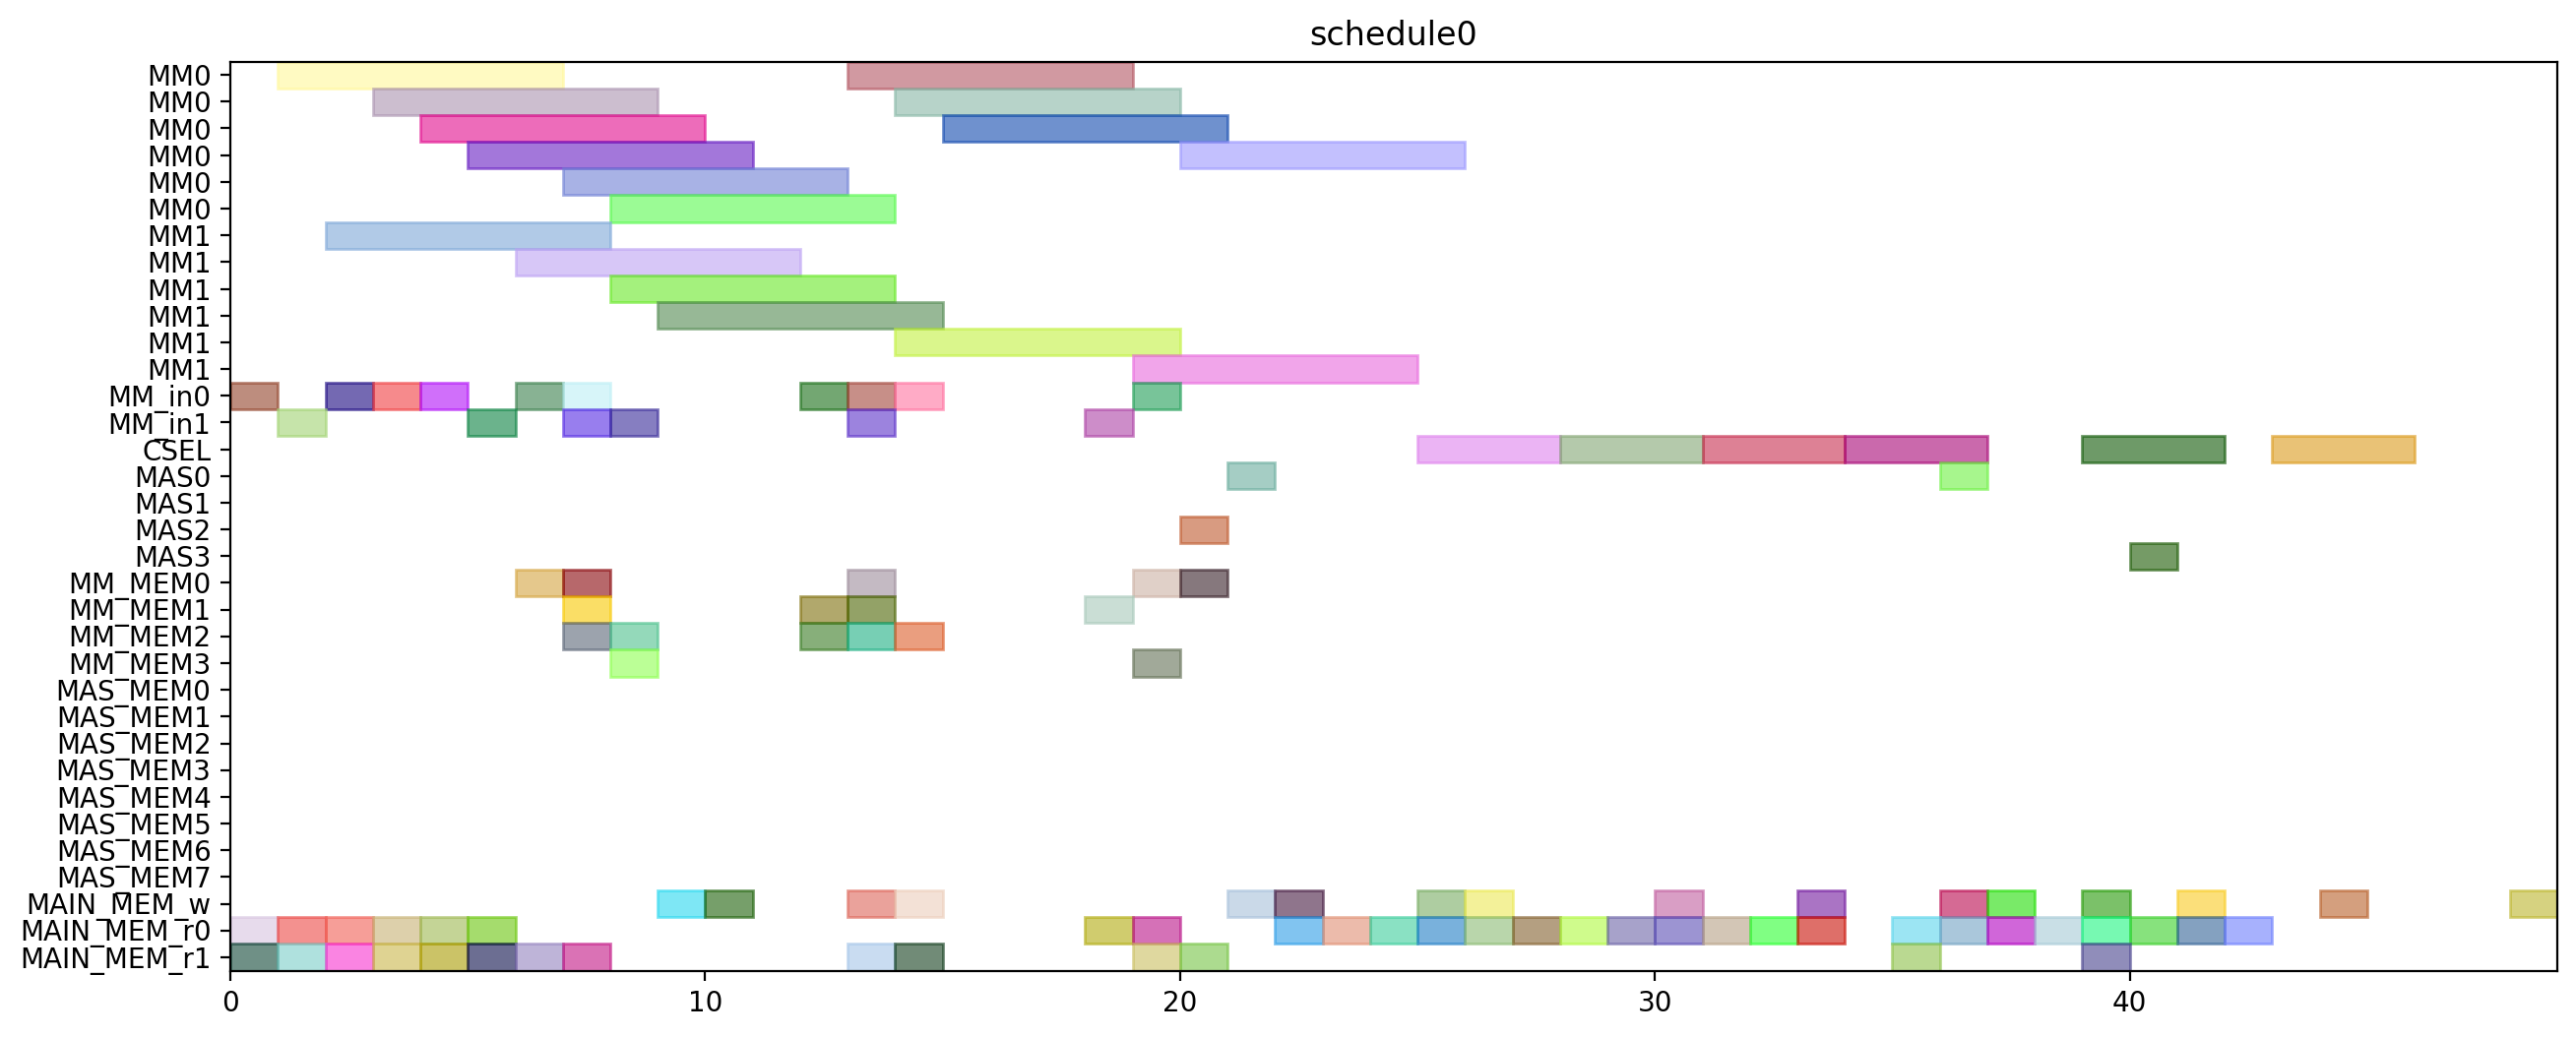

The Python source for this figure:
from pyschedule import Scenario, solvers, plotters, alt


def solve():
	horizon = 120
	S = Scenario("schedule0", horizon=horizon)

	# resource
	MM = S.Resources('MM', num=2, size=6)
	MM_in = S.Resources('MM_in', num=2)
	CSEL = S.Resource('CSEL')
	MAS = S.Resources('MAS', num=4, size=1, periods=range(1, horizon))
	MM_MEM = S.Resources('MM_MEM', num=4)
	MAS_MEM = S.Resources('MAS_MEM', num=8)
	MAIN_MEM_w = S.Resource('MAIN_MEM_w', size=1)
	MAIN_MEM_r = S.Resources('MAIN_MEM_r', num=2)

	# result of previous scheduling

	# new tasks
	alpha0 = S.Task('alpha0', length=6, delay_cost=1)
	alpha0 += alt(MM)
	alpha0_in = S.Task('alpha0_in', length=1, delay_cost=1)
	alpha0_in += alt(MM_in)
	S += alpha0_in*MM_in[0]<=alpha0*MM[0]
	S += alpha0_in*MM_in[1]<=alpha0*MM[1]
	alpha0_mem0 = S.Task('alpha0_mem0', length=1, delay_cost=1)
	alpha0_mem0 += MAIN_MEM_r[0]
	S += alpha0_mem0 <= alpha0

	alpha0_mem1 = S.Task('alpha0_mem1', length=1, delay_cost=1)
	alpha0_mem1 += MAIN_MEM_r[1]
	S += alpha0_mem1 <= alpha0

	alpha1 = S.Task('alpha1', length=6, delay_cost=1)
	alpha1 += alt(MM)
	alpha1_in = S.Task('alpha1_in', length=1, delay_cost=1)
	alpha1_in += alt(MM_in)
	S += alpha1_in*MM_in[0]<=alpha1*MM[0]
	S += alpha1_in*MM_in[1]<=alpha1*MM[1]
	alpha1_mem0 = S.Task('alpha1_mem0', length=1, delay_cost=1)
	alpha1_mem0 += MAIN_MEM_r[0]
	S += alpha1_mem0 <= alpha1

	alpha1_mem1 = S.Task('alpha1_mem1', length=1, delay_cost=1)
	alpha1_mem1 += MAIN_MEM_r[1]
	S += alpha1_mem1 <= alpha1

	xit2N0 = S.Task('xit2N0', length=6, delay_cost=1)
	xit2N0 += alt(MM)
	xit2N0_in = S.Task('xit2N0_in', length=1, delay_cost=1)
	xit2N0_in += alt(MM_in)
	S += xit2N0_in*MM_in[0]<=xit2N0*MM[0]
	S += xit2N0_in*MM_in[1]<=xit2N0*MM[1]
	S += 0<xit2N0

	xit2N0_w = S.Task('xit2N0_w', length=1, delay_cost=1)
	xit2N0_w += alt(MAIN_MEM_w)
	S += xit2N0 <= xit2N0_w

	xit2N0_mem0 = S.Task('xit2N0_mem0', length=1, delay_cost=1)
	xit2N0_mem0 += MAIN_MEM_r[0]
	S += xit2N0_mem0 <= xit2N0

	xit2N0_mem1 = S.Task('xit2N0_mem1', length=1, delay_cost=1)
	xit2N0_mem1 += MAIN_MEM_r[1]
	S += xit2N0_mem1 <= xit2N0

	xit2N1 = S.Task('xit2N1', length=6, delay_cost=1)
	xit2N1 += alt(MM)
	xit2N1_in = S.Task('xit2N1_in', length=1, delay_cost=1)
	xit2N1_in += alt(MM_in)
	S += xit2N1_in*MM_in[0]<=xit2N1*MM[0]
	S += xit2N1_in*MM_in[1]<=xit2N1*MM[1]
	S += 0<xit2N1

	xit2N1_w = S.Task('xit2N1_w', length=1, delay_cost=1)
	xit2N1_w += alt(MAIN_MEM_w)
	S += xit2N1 <= xit2N1_w

	xit2N1_mem0 = S.Task('xit2N1_mem0', length=1, delay_cost=1)
	xit2N1_mem0 += MAIN_MEM_r[0]
	S += xit2N1_mem0 <= xit2N1

	xit2N1_mem1 = S.Task('xit2N1_mem1', length=1, delay_cost=1)
	xit2N1_mem1 += MAIN_MEM_r[1]
	S += xit2N1_mem1 <= xit2N1

	t30 = S.Task('t30', length=6, delay_cost=1)
	t30 += alt(MM)
	t30_in = S.Task('t30_in', length=1, delay_cost=1)
	t30_in += alt(MM_in)
	S += t30_in*MM_in[0]<=t30*MM[0]
	S += t30_in*MM_in[1]<=t30*MM[1]
	t30_mem0 = S.Task('t30_mem0', length=1, delay_cost=1)
	t30_mem0 += MAIN_MEM_r[0]
	S += t30_mem0 <= t30

	t30_mem1 = S.Task('t30_mem1', length=1, delay_cost=1)
	t30_mem1 += MAIN_MEM_r[1]
	S += t30_mem1 <= t30

	t31 = S.Task('t31', length=6, delay_cost=1)
	t31 += alt(MM)
	t31_in = S.Task('t31_in', length=1, delay_cost=1)
	t31_in += alt(MM_in)
	S += t31_in*MM_in[0]<=t31*MM[0]
	S += t31_in*MM_in[1]<=t31*MM[1]
	t31_mem0 = S.Task('t31_mem0', length=1, delay_cost=1)
	t31_mem0 += MAIN_MEM_r[0]
	S += t31_mem0 <= t31

	t31_mem1 = S.Task('t31_mem1', length=1, delay_cost=1)
	t31_mem1 += MAIN_MEM_r[1]
	S += t31_mem1 <= t31

	alphaD0 = S.Task('alphaD0', length=6, delay_cost=1)
	alphaD0 += alt(MM)
	alphaD0_in = S.Task('alphaD0_in', length=1, delay_cost=1)
	alphaD0_in += alt(MM_in)
	S += alphaD0_in*MM_in[0]<=alphaD0*MM[0]
	S += alphaD0_in*MM_in[1]<=alphaD0*MM[1]
	S += 0<alphaD0

	alphaD0_w = S.Task('alphaD0_w', length=1, delay_cost=1)
	alphaD0_w += alt(MAIN_MEM_w)
	S += alphaD0 <= alphaD0_w

	alphaD0_mem0 = S.Task('alphaD0_mem0', length=1, delay_cost=1)
	alphaD0_mem0 += alt(MM_MEM)
	S += (alpha0*MM[0])-1 < alphaD0_mem0*MM_MEM[0]
	S += (alpha0*MM[1])-1 < alphaD0_mem0*MM_MEM[2]
	S += alphaD0_mem0 <= alphaD0

	alphaD0_mem1 = S.Task('alphaD0_mem1', length=1, delay_cost=1)
	alphaD0_mem1 += MAIN_MEM_r[1]
	S += alphaD0_mem1 <= alphaD0

	alphaD1 = S.Task('alphaD1', length=6, delay_cost=1)
	alphaD1 += alt(MM)
	alphaD1_in = S.Task('alphaD1_in', length=1, delay_cost=1)
	alphaD1_in += alt(MM_in)
	S += alphaD1_in*MM_in[0]<=alphaD1*MM[0]
	S += alphaD1_in*MM_in[1]<=alphaD1*MM[1]
	S += 0<alphaD1

	alphaD1_w = S.Task('alphaD1_w', length=1, delay_cost=1)
	alphaD1_w += alt(MAIN_MEM_w)
	S += alphaD1 <= alphaD1_w

	alphaD1_mem0 = S.Task('alphaD1_mem0', length=1, delay_cost=1)
	alphaD1_mem0 += alt(MM_MEM)
	S += (alpha1*MM[0])-1 < alphaD1_mem0*MM_MEM[0]
	S += (alpha1*MM[1])-1 < alphaD1_mem0*MM_MEM[2]
	S += alphaD1_mem0 <= alphaD1

	alphaD1_mem1 = S.Task('alphaD1_mem1', length=1, delay_cost=1)
	alphaD1_mem1 += MAIN_MEM_r[1]
	S += alphaD1_mem1 <= alphaD1

	alpha20 = S.Task('alpha20', length=6, delay_cost=1)
	alpha20 += alt(MM)
	alpha20_in = S.Task('alpha20_in', length=1, delay_cost=1)
	alpha20_in += alt(MM_in)
	S += alpha20_in*MM_in[0]<=alpha20*MM[0]
	S += alpha20_in*MM_in[1]<=alpha20*MM[1]
	alpha20_mem0 = S.Task('alpha20_mem0', length=1, delay_cost=1)
	alpha20_mem0 += alt(MM_MEM)
	S += (alpha0*MM[0])-1 < alpha20_mem0*MM_MEM[0]
	S += (alpha0*MM[1])-1 < alpha20_mem0*MM_MEM[2]
	S += alpha20_mem0 <= alpha20

	alpha20_mem1 = S.Task('alpha20_mem1', length=1, delay_cost=1)
	alpha20_mem1 += alt(MM_MEM)
	S += (alpha0*MM[0])-1 < alpha20_mem1*MM_MEM[1]
	S += (alpha0*MM[1])-1 < alpha20_mem1*MM_MEM[3]
	S += alpha20_mem1 <= alpha20

	alpha21 = S.Task('alpha21', length=6, delay_cost=1)
	alpha21 += alt(MM)
	alpha21_in = S.Task('alpha21_in', length=1, delay_cost=1)
	alpha21_in += alt(MM_in)
	S += alpha21_in*MM_in[0]<=alpha21*MM[0]
	S += alpha21_in*MM_in[1]<=alpha21*MM[1]
	alpha21_mem0 = S.Task('alpha21_mem0', length=1, delay_cost=1)
	alpha21_mem0 += alt(MM_MEM)
	S += (alpha1*MM[0])-1 < alpha21_mem0*MM_MEM[0]
	S += (alpha1*MM[1])-1 < alpha21_mem0*MM_MEM[2]
	S += alpha21_mem0 <= alpha21

	alpha21_mem1 = S.Task('alpha21_mem1', length=1, delay_cost=1)
	alpha21_mem1 += alt(MM_MEM)
	S += (alpha1*MM[0])-1 < alpha21_mem1*MM_MEM[1]
	S += (alpha1*MM[1])-1 < alpha21_mem1*MM_MEM[3]
	S += alpha21_mem1 <= alpha21

	alpha2V0 = S.Task('alpha2V0', length=6, delay_cost=1)
	alpha2V0 += alt(MM)
	alpha2V0_in = S.Task('alpha2V0_in', length=1, delay_cost=1)
	alpha2V0_in += alt(MM_in)
	S += alpha2V0_in*MM_in[0]<=alpha2V0*MM[0]
	S += alpha2V0_in*MM_in[1]<=alpha2V0*MM[1]
	alpha2V0_mem0 = S.Task('alpha2V0_mem0', length=1, delay_cost=1)
	alpha2V0_mem0 += alt(MM_MEM)
	S += (alpha20*MM[0])-1 < alpha2V0_mem0*MM_MEM[0]
	S += (alpha20*MM[1])-1 < alpha2V0_mem0*MM_MEM[2]
	S += alpha2V0_mem0 <= alpha2V0

	alpha2V0_mem1 = S.Task('alpha2V0_mem1', length=1, delay_cost=1)
	alpha2V0_mem1 += MAIN_MEM_r[1]
	S += alpha2V0_mem1 <= alpha2V0

	alpha2V1 = S.Task('alpha2V1', length=6, delay_cost=1)
	alpha2V1 += alt(MM)
	alpha2V1_in = S.Task('alpha2V1_in', length=1, delay_cost=1)
	alpha2V1_in += alt(MM_in)
	S += alpha2V1_in*MM_in[0]<=alpha2V1*MM[0]
	S += alpha2V1_in*MM_in[1]<=alpha2V1*MM[1]
	alpha2V1_mem0 = S.Task('alpha2V1_mem0', length=1, delay_cost=1)
	alpha2V1_mem0 += alt(MM_MEM)
	S += (alpha21*MM[0])-1 < alpha2V1_mem0*MM_MEM[0]
	S += (alpha21*MM[1])-1 < alpha2V1_mem0*MM_MEM[2]
	S += alpha2V1_mem0 <= alpha2V1

	alpha2V1_mem1 = S.Task('alpha2V1_mem1', length=1, delay_cost=1)
	alpha2V1_mem1 += MAIN_MEM_r[1]
	S += alpha2V1_mem1 <= alpha2V1

	t3alphaD0 = S.Task('t3alphaD0', length=6, delay_cost=1)
	t3alphaD0 += alt(MM)
	t3alphaD0_in = S.Task('t3alphaD0_in', length=1, delay_cost=1)
	t3alphaD0_in += alt(MM_in)
	S += t3alphaD0_in*MM_in[0]<=t3alphaD0*MM[0]
	S += t3alphaD0_in*MM_in[1]<=t3alphaD0*MM[1]
	t3alphaD0_mem0 = S.Task('t3alphaD0_mem0', length=1, delay_cost=1)
	t3alphaD0_mem0 += alt(MM_MEM)
	S += (t30*MM[0])-1 < t3alphaD0_mem0*MM_MEM[0]
	S += (t30*MM[1])-1 < t3alphaD0_mem0*MM_MEM[2]
	S += t3alphaD0_mem0 <= t3alphaD0

	t3alphaD0_mem1 = S.Task('t3alphaD0_mem1', length=1, delay_cost=1)
	t3alphaD0_mem1 += alt(MM_MEM)
	S += (alphaD0*MM[0])-1 < t3alphaD0_mem1*MM_MEM[1]
	S += (alphaD0*MM[1])-1 < t3alphaD0_mem1*MM_MEM[3]
	S += t3alphaD0_mem1 <= t3alphaD0

	t3alphaD1 = S.Task('t3alphaD1', length=6, delay_cost=1)
	t3alphaD1 += alt(MM)
	t3alphaD1_in = S.Task('t3alphaD1_in', length=1, delay_cost=1)
	t3alphaD1_in += alt(MM_in)
	S += t3alphaD1_in*MM_in[0]<=t3alphaD1*MM[0]
	S += t3alphaD1_in*MM_in[1]<=t3alphaD1*MM[1]
	t3alphaD1_mem0 = S.Task('t3alphaD1_mem0', length=1, delay_cost=1)
	t3alphaD1_mem0 += alt(MM_MEM)
	S += (t31*MM[0])-1 < t3alphaD1_mem0*MM_MEM[0]
	S += (t31*MM[1])-1 < t3alphaD1_mem0*MM_MEM[2]
	S += t3alphaD1_mem0 <= t3alphaD1

	t3alphaD1_mem1 = S.Task('t3alphaD1_mem1', length=1, delay_cost=1)
	t3alphaD1_mem1 += alt(MM_MEM)
	S += (alphaD1*MM[0])-1 < t3alphaD1_mem1*MM_MEM[1]
	S += (alphaD1*MM[1])-1 < t3alphaD1_mem1*MM_MEM[3]
	S += t3alphaD1_mem1 <= t3alphaD1

	y20 = S.Task('y20', length=6, delay_cost=1)
	y20 += alt(MM)
	y20_in = S.Task('y20_in', length=1, delay_cost=1)
	y20_in += alt(MM_in)
	S += y20_in*MM_in[0]<=y20*MM[0]
	S += y20_in*MM_in[1]<=y20*MM[1]
	S += 0<y20

	y20_w = S.Task('y20_w', length=1, delay_cost=1)
	y20_w += alt(MAIN_MEM_w)
	S += y20 <= y20_w

	y20_mem0 = S.Task('y20_mem0', length=1, delay_cost=1)
	y20_mem0 += MAIN_MEM_r[0]
	S += y20_mem0 <= y20

	y20_mem1 = S.Task('y20_mem1', length=1, delay_cost=1)
	y20_mem1 += alt(MM_MEM)
	S += (t3alphaD0*MM[0])-1 < y20_mem1*MM_MEM[1]
	S += (t3alphaD0*MM[1])-1 < y20_mem1*MM_MEM[3]
	S += y20_mem1 <= y20

	y21 = S.Task('y21', length=6, delay_cost=1)
	y21 += alt(MM)
	y21_in = S.Task('y21_in', length=1, delay_cost=1)
	y21_in += alt(MM_in)
	S += y21_in*MM_in[0]<=y21*MM[0]
	S += y21_in*MM_in[1]<=y21*MM[1]
	S += 0<y21

	y21_w = S.Task('y21_w', length=1, delay_cost=1)
	y21_w += alt(MAIN_MEM_w)
	S += y21 <= y21_w

	y21_mem0 = S.Task('y21_mem0', length=1, delay_cost=1)
	y21_mem0 += MAIN_MEM_r[0]
	S += y21_mem0 <= y21

	y21_mem1 = S.Task('y21_mem1', length=1, delay_cost=1)
	y21_mem1 += alt(MM_MEM)
	S += (t3alphaD1*MM[0])-1 < y21_mem1*MM_MEM[1]
	S += (t3alphaD1*MM[1])-1 < y21_mem1*MM_MEM[3]
	S += y21_mem1 <= y21

	alpha2V_U0 = S.Task('alpha2V_U0', length=1, delay_cost=1)
	alpha2V_U0 += alt(MAS)
	S += 0<alpha2V_U0

	alpha2V_U0_w = S.Task('alpha2V_U0_w', length=1, delay_cost=1)
	alpha2V_U0_w += alt(MAIN_MEM_w)
	S += alpha2V_U0 <= alpha2V_U0_w

	alpha2V_U0_mem0 = S.Task('alpha2V_U0_mem0', length=1, delay_cost=1)
	alpha2V_U0_mem0 += alt(MM_MEM)
	S += (alpha2V0*MM[0])-1 < alpha2V_U0_mem0*MM_MEM[0]
	S += (alpha2V0*MM[1])-1 < alpha2V_U0_mem0*MM_MEM[2]
	S += alpha2V_U0_mem0 <= alpha2V_U0

	alpha2V_U0_mem1 = S.Task('alpha2V_U0_mem1', length=1, delay_cost=1)
	alpha2V_U0_mem1 += MAIN_MEM_r[1]
	S += alpha2V_U0_mem1 <= alpha2V_U0

	alpha2V_U1 = S.Task('alpha2V_U1', length=1, delay_cost=1)
	alpha2V_U1 += alt(MAS)
	S += 0<alpha2V_U1

	alpha2V_U1_w = S.Task('alpha2V_U1_w', length=1, delay_cost=1)
	alpha2V_U1_w += alt(MAIN_MEM_w)
	S += alpha2V_U1 <= alpha2V_U1_w

	alpha2V_U1_mem0 = S.Task('alpha2V_U1_mem0', length=1, delay_cost=1)
	alpha2V_U1_mem0 += alt(MM_MEM)
	S += (alpha2V1*MM[0])-1 < alpha2V_U1_mem0*MM_MEM[0]
	S += (alpha2V1*MM[1])-1 < alpha2V_U1_mem0*MM_MEM[2]
	S += alpha2V_U1_mem0 <= alpha2V_U1

	alpha2V_U1_mem1 = S.Task('alpha2V_U1_mem1', length=1, delay_cost=1)
	alpha2V_U1_mem1 += MAIN_MEM_r[1]
	S += alpha2V_U1_mem1 <= alpha2V_U1

	X0 = S.Task('X0', length=3, delay_cost=1)
	X0 += alt(CSEL)

	X0_w = S.Task('X0_w', length=1, delay_cost=1)
	X0_w += alt(MAIN_MEM_w)
	S += X0+2 <= X0_w

	X0_mem0 = S.Task('X0_mem0', length=1, delay_cost=1)
	X0_mem0 += MAIN_MEM_r[0]
	S += alpha2V_U0_w < X0_mem0
	S += X0_mem0+ 2 <= X0

	X0_mem1 = S.Task('X0_mem1', length=1, delay_cost=1)
	X0_mem1 += MAIN_MEM_r[0]
	S += xit2N0_w < X0_mem1
	S += X0_mem1+ 1 <= X0

	X0_mem2 = S.Task('X0_mem2', length=1, delay_cost=1)
	X0_mem2 += MAIN_MEM_r[0]
	S += X0_mem2+ 0 <= X0

	X1 = S.Task('X1', length=3, delay_cost=1)
	X1 += alt(CSEL)

	X1_w = S.Task('X1_w', length=1, delay_cost=1)
	X1_w += alt(MAIN_MEM_w)
	S += X1+2 <= X1_w

	X1_mem0 = S.Task('X1_mem0', length=1, delay_cost=1)
	X1_mem0 += MAIN_MEM_r[0]
	S += alpha2V_U1_w < X1_mem0
	S += X1_mem0+ 2 <= X1

	X1_mem1 = S.Task('X1_mem1', length=1, delay_cost=1)
	X1_mem1 += MAIN_MEM_r[0]
	S += xit2N1_w < X1_mem1
	S += X1_mem1+ 1 <= X1

	X1_mem2 = S.Task('X1_mem2', length=1, delay_cost=1)
	X1_mem2 += MAIN_MEM_r[0]
	S += X1_mem2+ 0 <= X1

	y0 = S.Task('y0', length=3, delay_cost=1)
	y0 += alt(CSEL)

	y0_w = S.Task('y0_w', length=1, delay_cost=1)
	y0_w += alt(MAIN_MEM_w)
	S += y0+2 <= y0_w

	y0_mem0 = S.Task('y0_mem0', length=1, delay_cost=1)
	y0_mem0 += MAIN_MEM_r[0]
	S += alpha2V_U0_w < y0_mem0
	S += y0_mem0+ 2 <= y0

	y0_mem1 = S.Task('y0_mem1', length=1, delay_cost=1)
	y0_mem1 += MAIN_MEM_r[0]
	S += y20_w < y0_mem1
	S += y0_mem1+ 1 <= y0

	y0_mem2 = S.Task('y0_mem2', length=1, delay_cost=1)
	y0_mem2 += MAIN_MEM_r[0]
	S += alphaD0_w < y0_mem2
	S += y0_mem2+ 0 <= y0

	y1 = S.Task('y1', length=3, delay_cost=1)
	y1 += alt(CSEL)

	y1_w = S.Task('y1_w', length=1, delay_cost=1)
	y1_w += alt(MAIN_MEM_w)
	S += y1+2 <= y1_w

	y1_mem0 = S.Task('y1_mem0', length=1, delay_cost=1)
	y1_mem0 += MAIN_MEM_r[0]
	S += alpha2V_U1_w < y1_mem0
	S += y1_mem0+ 2 <= y1

	y1_mem1 = S.Task('y1_mem1', length=1, delay_cost=1)
	y1_mem1 += MAIN_MEM_r[0]
	S += y21_w < y1_mem1
	S += y1_mem1+ 1 <= y1

	y1_mem2 = S.Task('y1_mem2', length=1, delay_cost=1)
	y1_mem2 += MAIN_MEM_r[0]
	S += alphaD1_w < y1_mem2
	S += y1_mem2+ 0 <= y1

	y_alt0 = S.Task('y_alt0', length=1, delay_cost=1)
	y_alt0 += alt(MAS)
	S += 0<y_alt0

	y_alt0_w = S.Task('y_alt0_w', length=1, delay_cost=1)
	y_alt0_w += alt(MAIN_MEM_w)
	S += y_alt0 <= y_alt0_w

	y_alt0_mem0 = S.Task('y_alt0_mem0', length=1, delay_cost=1)
	y_alt0_mem0 += MAIN_MEM_r[0]
	S += y_alt0_mem0 <= y_alt0

	y_alt0_mem1 = S.Task('y_alt0_mem1', length=1, delay_cost=1)
	y_alt0_mem1 += MAIN_MEM_r[1]
	S += y0_w < y_alt0_mem1
	S += y_alt0_mem1 <= y_alt0

	y_alt1 = S.Task('y_alt1', length=1, delay_cost=1)
	y_alt1 += alt(MAS)
	S += 0<y_alt1

	y_alt1_w = S.Task('y_alt1_w', length=1, delay_cost=1)
	y_alt1_w += alt(MAIN_MEM_w)
	S += y_alt1 <= y_alt1_w

	y_alt1_mem0 = S.Task('y_alt1_mem0', length=1, delay_cost=1)
	y_alt1_mem0 += MAIN_MEM_r[0]
	S += y_alt1_mem0 <= y_alt1

	y_alt1_mem1 = S.Task('y_alt1_mem1', length=1, delay_cost=1)
	y_alt1_mem1 += MAIN_MEM_r[1]
	S += y1_w < y_alt1_mem1
	S += y_alt1_mem1 <= y_alt1

	Y0 = S.Task('Y0', length=3, delay_cost=1)
	Y0 += alt(CSEL)

	Y0_w = S.Task('Y0_w', length=1, delay_cost=1)
	Y0_w += alt(MAIN_MEM_w)
	S += Y0+2 <= Y0_w

	Y0_mem0 = S.Task('Y0_mem0', length=1, delay_cost=1)
	Y0_mem0 += MAIN_MEM_r[0]
	S += Y0_mem0+ 2 <= Y0

	Y0_mem1 = S.Task('Y0_mem1', length=1, delay_cost=1)
	Y0_mem1 += MAIN_MEM_r[0]
	S += y0_w < Y0_mem1
	S += Y0_mem1+ 1 <= Y0

	Y0_mem2 = S.Task('Y0_mem2', length=1, delay_cost=1)
	Y0_mem2 += MAIN_MEM_r[0]
	S += y_alt0_w < Y0_mem2
	S += Y0_mem2+ 0 <= Y0

	Y1 = S.Task('Y1', length=3, delay_cost=1)
	Y1 += alt(CSEL)

	Y1_w = S.Task('Y1_w', length=1, delay_cost=1)
	Y1_w += alt(MAIN_MEM_w)
	S += Y1+2 <= Y1_w

	Y1_mem0 = S.Task('Y1_mem0', length=1, delay_cost=1)
	Y1_mem0 += MAIN_MEM_r[0]
	S += Y1_mem0+ 2 <= Y1

	Y1_mem1 = S.Task('Y1_mem1', length=1, delay_cost=1)
	Y1_mem1 += MAIN_MEM_r[0]
	S += y1_w < Y1_mem1
	S += Y1_mem1+ 1 <= Y1

	Y1_mem2 = S.Task('Y1_mem2', length=1, delay_cost=1)
	Y1_mem2 += MAIN_MEM_r[0]
	S += y_alt1_w < Y1_mem2
	S += Y1_mem2+ 0 <= Y1

	solvers.mip.solve(S,msg=1,kind='CPLEX',ratio_gap=1.01)

	solution = [['hoge']*len(S.solution()[1]) for i in range(len(S.solution()))]
	for i in range(len(S.solution())):
		for j in range(len(S.solution()[i])):
			solution[i][j]=str(S.solution()[i][j])
	print(solution)

	cycles = int(solution[-1][3])

	pic_file_name = "/home/mfukuda/ABE/multiRAM_multiMAS_16mux/scheduling_result/stage6MM2_stage1MAS4/2xSSWU_AFTER_EXP/schedule0.png"
	if(S.solution() != []):
		plotters.matplotlib.plot(S,img_filename=pic_file_name, show_task_labels=False, fig_size=(cycles*0.25+3, 6))

	return solution
